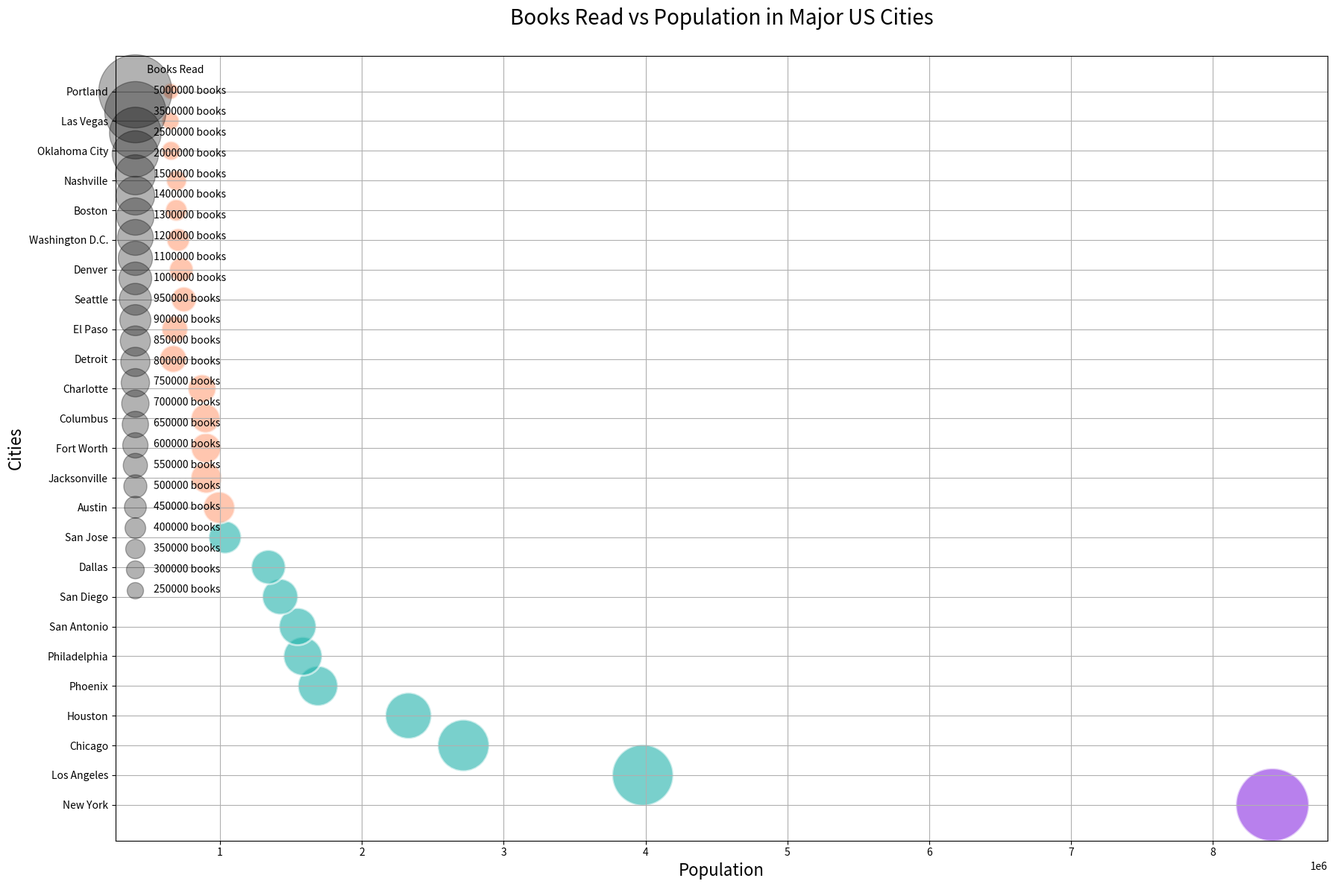

The script that saved this image:

import matplotlib.pyplot as plt

# Data
cities = ["New York", "Los Angeles", "Chicago", "Houston", "Phoenix",
          "Philadelphia", "San Antonio", "San Diego", "Dallas", "San Jose",
          "Austin", "Jacksonville", "Fort Worth", "Columbus", "Charlotte",
          "Detroit", "El Paso", "Seattle", "Denver", "Washington D.C.",
          "Boston", "Nashville", "Oklahoma City", "Las Vegas", "Portland"]
population = [8419000, 3980000, 2716000, 2328000, 1690000, 
              1584000, 1547000, 1424000, 1341000, 1035000, 
              993000, 903000, 902000, 898000, 873000,
              670000, 681000, 745000, 727000, 705000,
              692000, 693000, 655000, 651000, 653000]
books_read = [5000000, 3500000, 2500000, 2000000, 1500000, 
              1400000, 1300000, 1200000, 1100000, 1000000, 
              950000, 900000, 850000, 800000, 750000,
              700000, 650000, 600000, 550000, 500000,
              450000, 400000, 350000, 300000, 250000]

# Bubble sizes - magnify the books read for better visibility in the chart
sizes = [books * 0.001 for books in books_read]

# Bubble colors - use a color gradient related to the population values
colors = ['#FFA07A' if pop < 1000000 else '#20B2AA' if pop < 5000000 else '#8A2BE2' for pop in population]

# Plot
fig, ax = plt.subplots(figsize=(18, 12))
bubble = ax.scatter(population, cities, s=sizes, c=colors, alpha=0.6, edgecolors="w", linewidth=2)

# Chart title and labels
ax.set_title('Books Read vs Population in Major US Cities', fontsize=20, pad=30)
ax.set_xlabel('Population', fontsize=16)
ax.set_ylabel('Cities', fontsize=16)

# Show grid
ax.grid(True)

# Add legend for size (books read)
for books in sorted(set(books_read), reverse=True):
    ax.scatter([], [], c='k', alpha=0.3, s=books * 0.001, label=str(books) + ' books')
ax.legend(scatterpoints=1, frameon=False, labelspacing=1, title='Books Read', loc='upper left')

# Show plot
plt.tight_layout()
plt.show()
